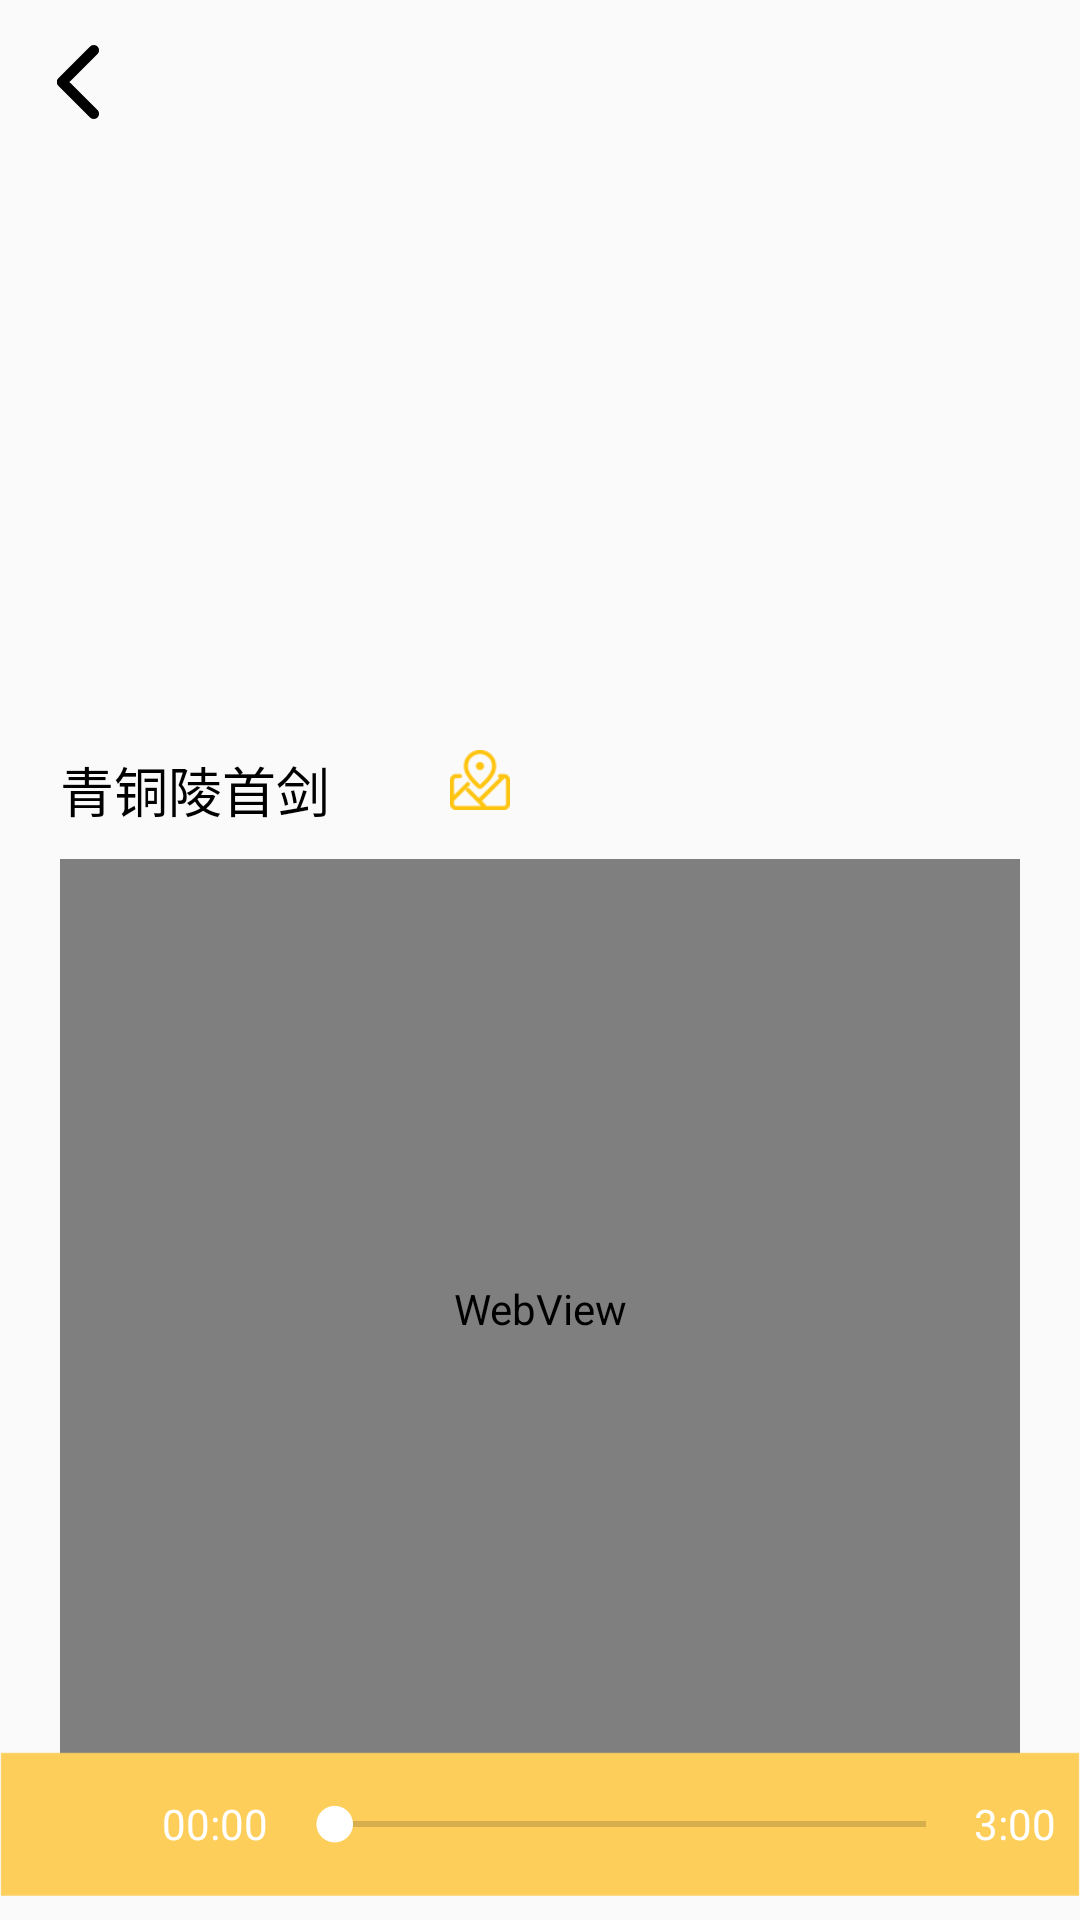

The Android layout XML behind this screen, and the referenced resources:
<!-- AndroidManifest.xml: application theme Theme.Design.Light.NoActionBar -->
<!-- res/layout/activity_play.xml -->
<?xml version="1.0" encoding="utf-8"?>
<RelativeLayout xmlns:android="http://schemas.android.com/apk/res/android"
    xmlns:tools="http://schemas.android.com/tools"
    android:id="@+id/activity_play"
    android:layout_width="match_parent"
    android:layout_height="match_parent"
    tools:context="com.example.lenovo.calabashiland.View.Play">




    <ImageView
        android:layout_width="match_parent"
        android:layout_height="230dp"
        android:scaleType="fitXY"
        android:src="@mipmap/welcome"
        android:id="@+id/imageview_player"
        android:layout_alignParentTop="true"
        android:layout_alignParentLeft="true"
        android:layout_alignParentStart="true" />
    
        
        
        
        
    <LinearLayout
        android:layout_width="match_parent"
        android:layout_height="match_parent"
        android:layout_below="@id/imageview_player"
        android:orientation="vertical"
        >
        <LinearLayout
            android:layout_width="match_parent"
            android:layout_height="wrap_content"
            android:orientation="horizontal">
        <TextView
            android:id="@+id/Title_player"
            android:layout_width="wrap_content"
            android:layout_height="wrap_content"
            android:layout_marginLeft="20dp"
            android:layout_marginTop="20dp"
            android:textColor="#000"
            android:textSize="18sp"
            android:text="@string/qingtong"/>

        <ImageView
            android:id="@+id/location_player"
            android:layout_width="20dp"
            android:layout_height="20dp"
            android:layout_marginTop="20dp"
            android:layout_marginLeft="40dp"
            android:src="@drawable/location"/>
        </LinearLayout>

        <WebView
            android:id="@+id/play_webview"
            android:layout_width="match_parent"
            android:layout_height="300dp"
            android:layout_marginTop="10dp"
            android:layout_marginLeft="20dp"
            android:layout_marginRight="20dp"
           />
    </LinearLayout>
    <ImageButton
        android:id="@+id/toback_play"
        android:layout_width="52dp"
        android:layout_height="wrap_content"
        android:background="@null"
        android:layout_marginBottom="10dp"
        android:layout_marginTop="15dp"

        android:src="@mipmap/toback"/>

    <include layout="@layout/controller"

        />
</RelativeLayout>
<!-- res/layout/controller.xml (included above) -->
<?xml version="1.0" encoding="utf-8"?>
<LinearLayout xmlns:android="http://schemas.android.com/apk/res/android"
    android:layout_width="fill_parent"
    android:layout_height="48dp"
    android:layout_alignParentBottom="true"
    android:layout_marginBottom="8dp"
    android:background="@mipmap/paler"
    android:gravity="center_vertical"
    android:orientation="horizontal"
    android:padding="8dp">

    <ImageView
        android:id="@+id/toggle"
        android:layout_width="30dp"
        android:layout_height="30dp" />

    <TextView
        android:id="@+id/play_time"
        android:layout_width="wrap_content"
        android:layout_height="wrap_content"
        android:layout_centerVertical="true"
        android:layout_marginLeft="16dp"
        android:text="00:00"
        android:textColor="#fff"
        android:textSize="14sp" />

    <SeekBar
        android:id="@+id/seekbar"
        android:layout_width="0dp"
        android:layout_height="wrap_content"
        android:layout_weight="1"
        android:indeterminate="false"
        android:thumb="@mipmap/play_dot"
        android:thumbOffset="0dp" />

    <TextView
        android:id="@+id/total_time"
        android:layout_width="wrap_content"
        android:layout_height="wrap_content"
        android:text="3:00"
        android:textColor="#fff"
        android:textSize="14sp" />

</LinearLayout>
<!-- resources referenced by this layout -->
<resources>
  <!-- drawable location: png bitmap (drawable, 2182 bytes) -->
  <!-- mipmap paler: png bitmap (mipmap-xhdpi, 1657 bytes) -->
  <!-- mipmap play_dot: png bitmap (mipmap-xxhdpi, 1410 bytes) -->
  <!-- mipmap toback: png bitmap (mipmap-xxhdpi, 1380 bytes) -->
  <string name="qingtong">青铜陵首剑</string>
</resources>
